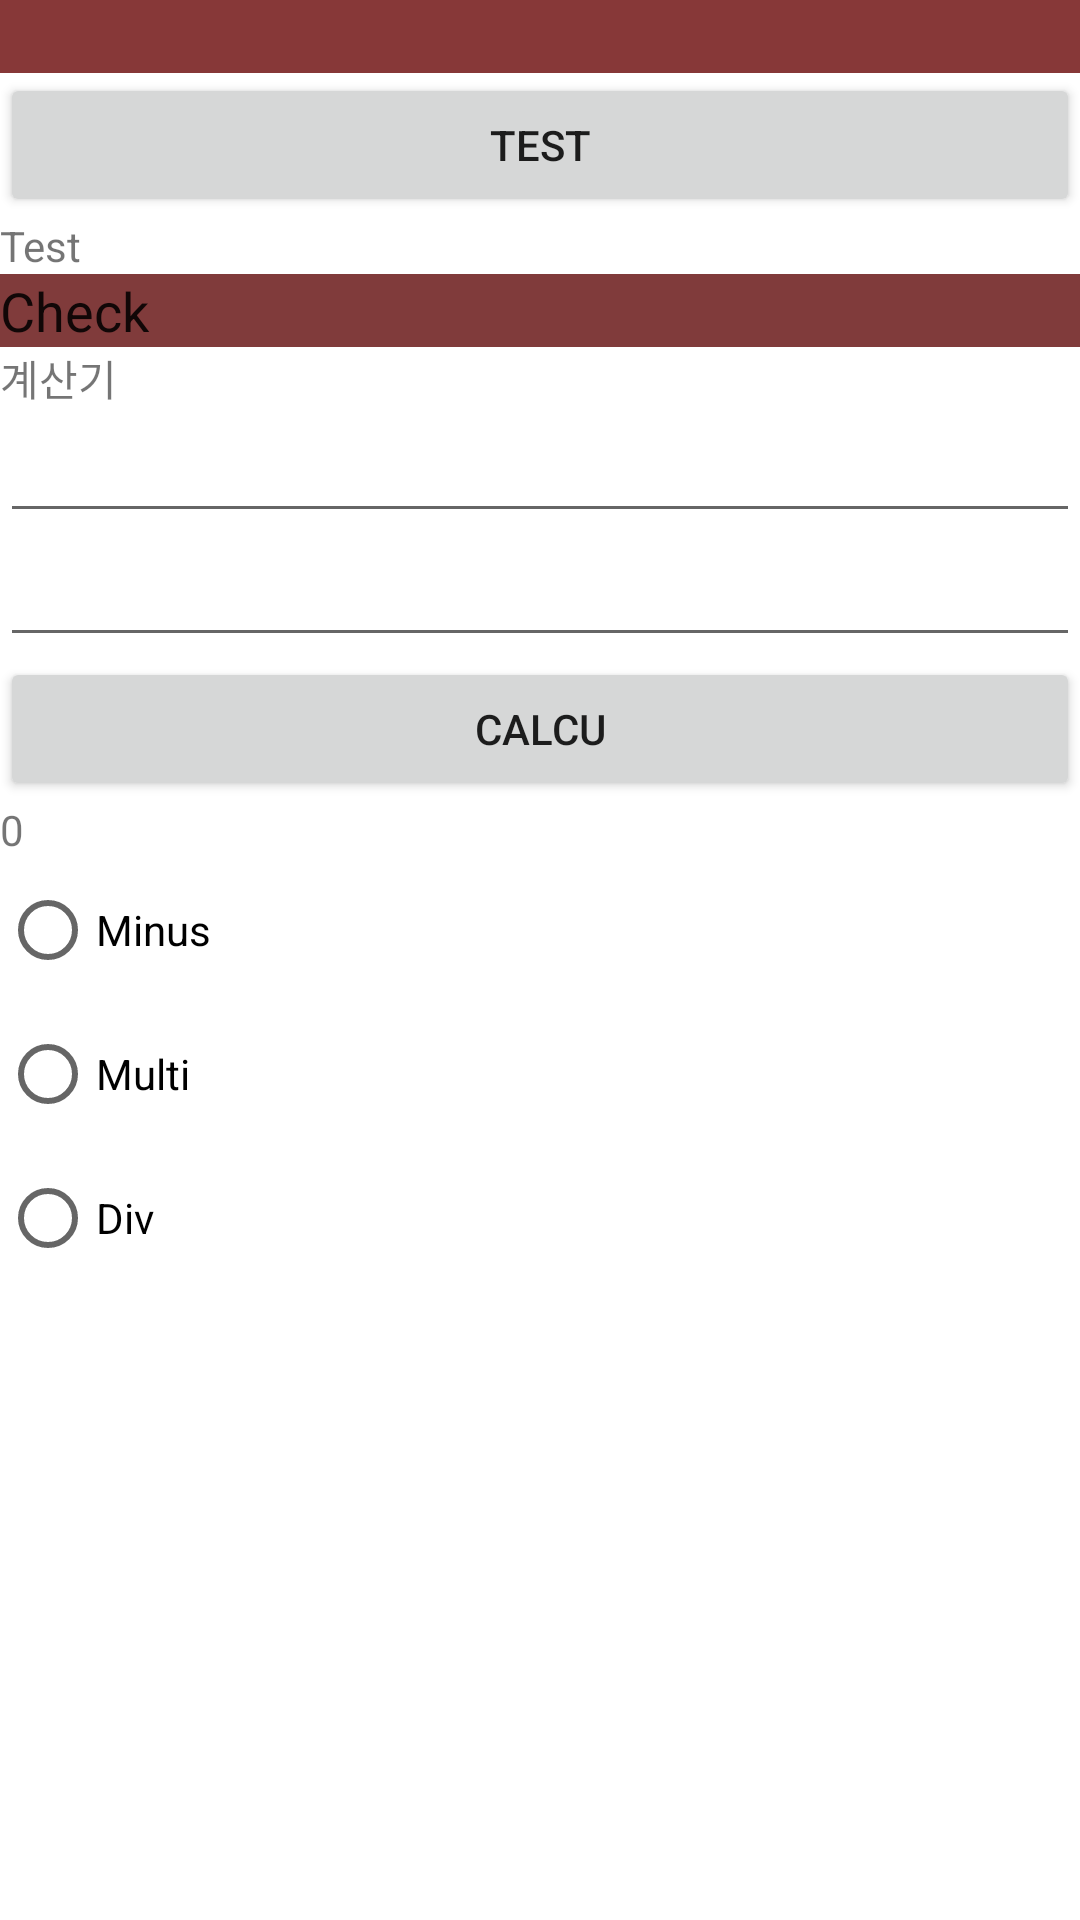

Produce the Android XML layout that renders to this screen, including the resource entries it uses.
<!-- AndroidManifest.xml: application theme Theme.ClassStudy2 -->
<!-- res/layout/activity_wtest1.xml -->
<?xml version="1.0" encoding="utf-8"?>
<LinearLayout xmlns:android="http://schemas.android.com/apk/res/android"
    xmlns:app="http://schemas.android.com/apk/res-auto"
    xmlns:tools="http://schemas.android.com/tools"
    android:layout_width="match_parent"
    android:layout_height="match_parent"
    android:orientation="vertical"
    tools:context=".WTest1Activity">

    <EditText
        android:id="@+id/edt_Test"
        android:layout_width="match_parent"
        android:layout_height="wrap_content"
        android:background="#DD6262"
        android:backgroundTint="#873838"
        android:ems="10"
        android:inputType="textPersonName" />

    <Button
        android:id="@+id/btn_Test"
        android:layout_width="match_parent"
        android:layout_height="wrap_content"
        android:text="Test" />

    <TextView
        android:id="@+id/txv_Test"
        android:layout_width="match_parent"
        android:layout_height="wrap_content"
        android:text="Test" />

    <EditText
        android:id="@+id/edt_Check"
        android:layout_width="match_parent"
        android:layout_height="wrap_content"
        android:background="#AF5959"
        android:backgroundTint="#803B3B"
        android:ems="10"
        android:inputType="textPersonName"
        android:text="Check" />

    <TextView
        android:id="@+id/textView2"
        android:layout_width="match_parent"
        android:layout_height="wrap_content"
        android:text="계산기" />

    <EditText
        android:id="@+id/ed_1"
        android:layout_width="match_parent"
        android:layout_height="wrap_content"
        android:ems="10"
        android:inputType="textPersonName" />

    <EditText
        android:id="@+id/ed_2"
        android:layout_width="match_parent"
        android:layout_height="wrap_content"
        android:ems="10"
        android:inputType="textPersonName" />

    <Button
        android:id="@+id/btn_Calcu"
        android:layout_width="match_parent"
        android:layout_height="wrap_content"
        android:text="Calcu" />

    <TextView
        android:id="@+id/txv_Result"
        android:layout_width="match_parent"
        android:layout_height="wrap_content"
        android:text="0" />

    <RadioGroup
        android:layout_width="match_parent"
        android:layout_height="match_parent" >

        <RadioButton
            android:id="@+id/rb_Minus"
            android:layout_width="match_parent"
            android:layout_height="wrap_content"
            android:text="Minus" />

        <RadioButton
            android:id="@+id/rb_Multi"
            android:layout_width="match_parent"
            android:layout_height="wrap_content"
            android:text="Multi" />

        <RadioButton
            android:id="@+id/rb_Div"
            android:layout_width="match_parent"
            android:layout_height="wrap_content"
            android:text="Div" />
    </RadioGroup>
</LinearLayout>
<!-- resources referenced by this layout -->
<resources>
  <style name="Theme.ClassStudy2" parent="Theme.MaterialComponents.DayNight.DarkActionBar">
          
          <item name="colorPrimary">@color/purple_500</item>
          <item name="colorPrimaryVariant">@color/purple_700</item>
          <item name="colorOnPrimary">@color/white</item>
          
          <item name="colorSecondary">@color/teal_200</item>
          <item name="colorSecondaryVariant">@color/teal_700</item>
          <item name="colorOnSecondary">@color/black</item>
          
          <item name="android:statusBarColor" tools:targetApi="l">?attr/colorPrimaryVariant</item>
          
      </style>
  <!-- not gathered from this repository: default colours our renderer supplied (Android Studio template values) -->
  <color name="purple_500">#FF6200EE</color>
  <color name="purple_700">#FF3700B3</color>
  <color name="teal_200">#FF03DAC5</color>
  <color name="teal_700">#FF018786</color>
  <color name="black">#FF000000</color>
  <color name="white">#FFFFFFFF</color>
</resources>
